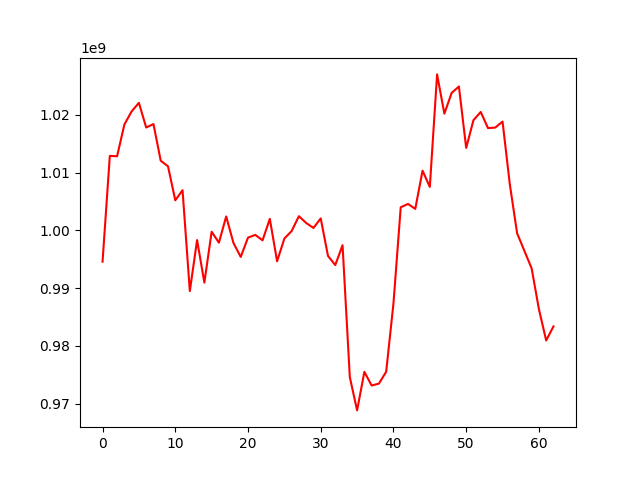

The table this chart was drawn from, first rows:
, 0
0, 994586091
1, 1012890691
2, 1012826957
3, 1018317622
4, 1020597323
5, 1022064807
6, 1017799502
7, 1018402165
8, 1012050687
9, 1011093489
10, 1005208799
11, 1006953794
12, 989497363
13, 998320572
14, 990960125
15, 999766678
16, 997873151
17, 1002412849
18, 997829051
19, 995409598
20, 998748333
21, 999223874
22, 998281684
23, 1001994473
24, 994654768
25, 998589569
26, 999887784
27, 1002459045
28, 1001283449
29, 1000423472
30, 1002078806
31, 995579401
32, 994001590
33, 997439578
34, 974609163
35, 968854750
36, 975521606
37, 973162522
38, 973487741
39, 975545523
40, 987353530
41, 1004000184
42, 1004582849
43, 1003723781
44, 1010331964
45, 1007524408
46, 1026991833
47, 1020200660
48, 1023783373
49, 1024896884
50, 1014272687
51, 1019073115
52, 1020489133
53, 1017694888
54, 1017794627
55, 1018826248
56, 1007973265
57, 999515873
58, 996472877
59, 993435540
... 3 more rows
